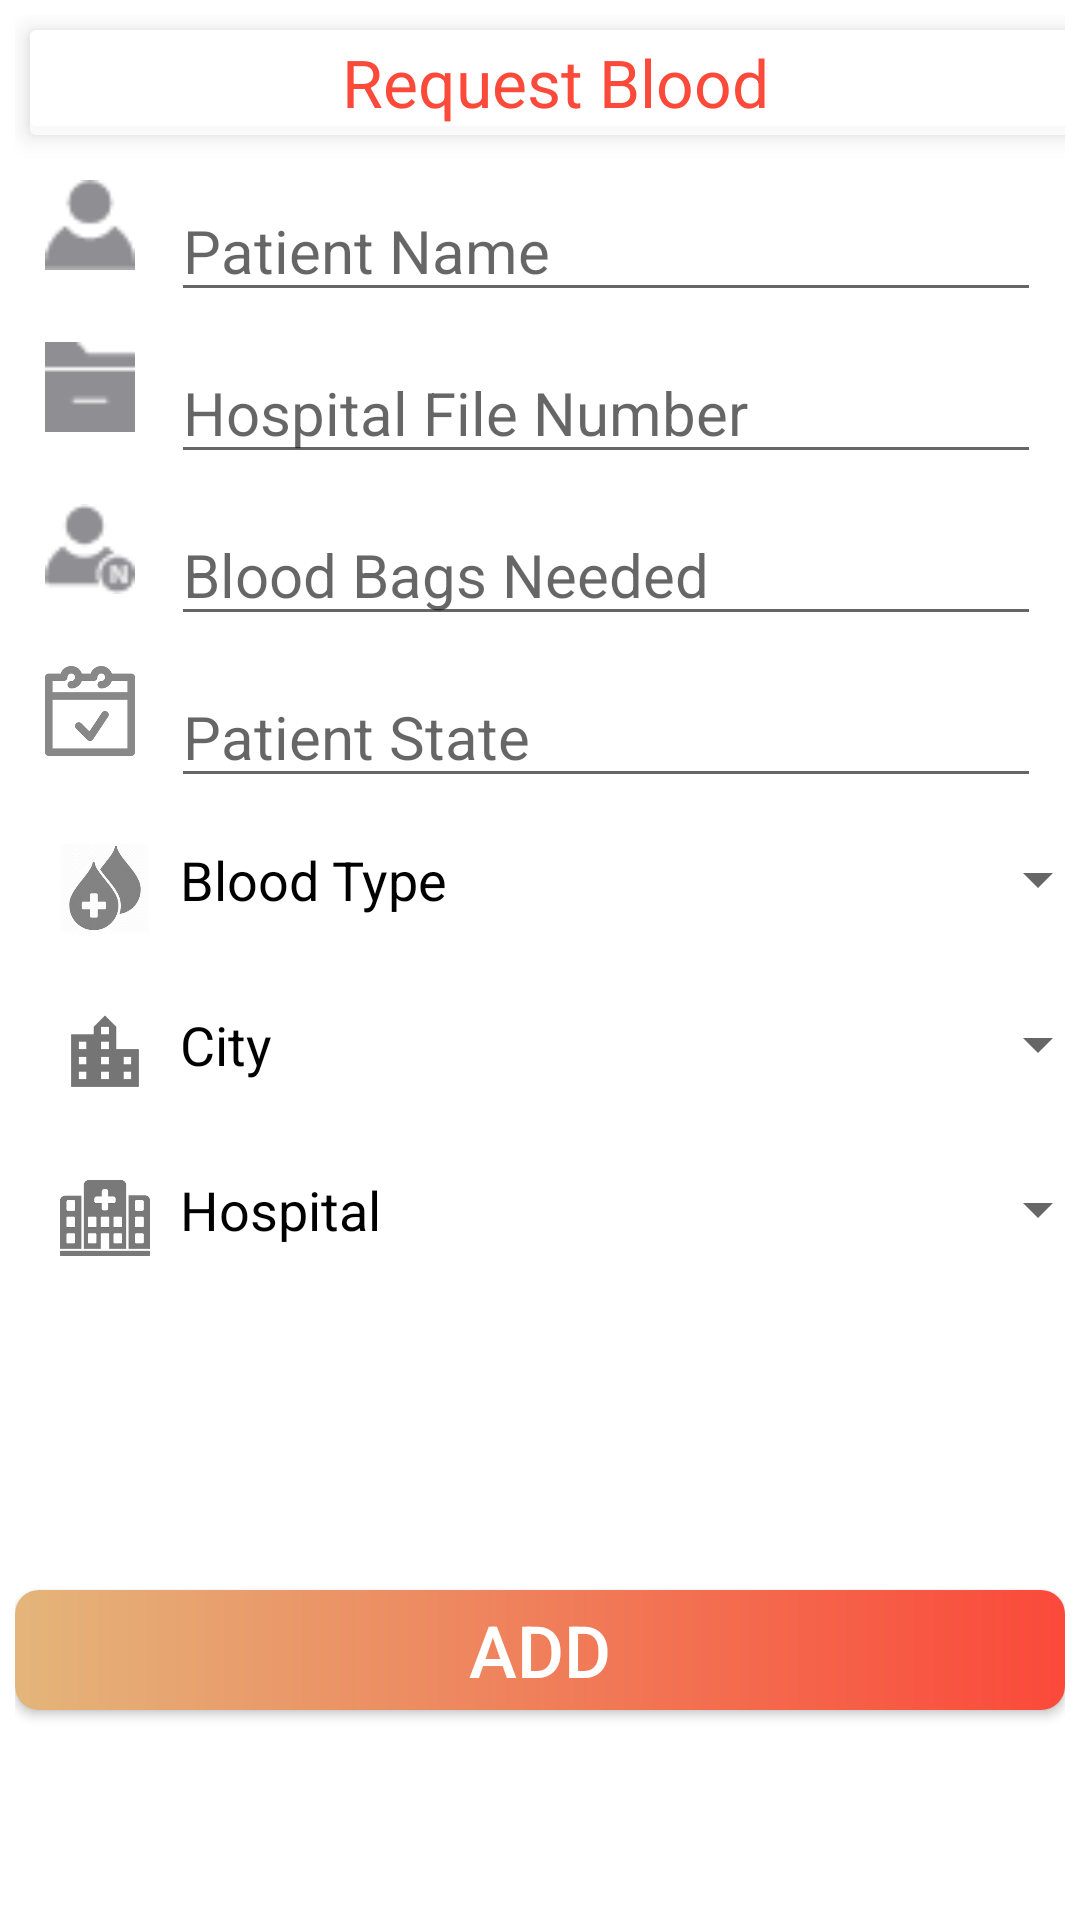

Layout XML and referenced resources for this Android screen:
<!-- AndroidManifest.xml: application theme AppTheme -->
<!-- res/layout/activity_requst.xml -->
<?xml version="1.0" encoding="utf-8"?>
<RelativeLayout

    android:layout_height="match_parent"
    android:layout_width="match_parent"
    xmlns:android="http://schemas.android.com/apk/res/android"
    android:background="@color/white">

<LinearLayout xmlns:android="http://schemas.android.com/apk/res/android"
    xmlns:app="http://schemas.android.com/apk/res-auto"
    android:layout_margin="5dp"
    xmlns:tools="http://schemas.android.com/tools"
    android:layout_width="match_parent"
    android:id="@+id/main_layout"
    android:layout_height="match_parent"
    android:orientation="vertical"
    tools:context="com.wadimakkah.d7om7.wareed.RequestActivity"
    android:background="@color/white"
    android:weightSum="1">

    <TextView
        android:layout_margin="5dp"
        android:layout_width="350dp"
        android:gravity="center"
        android:layout_height="35dp"
        android:backgroundTint="@color/white"
        android:text="Request Blood"
        android:textAlignment="center"
        android:textSize="22sp"
        android:layout_alignParentTop="true"
        android:textColor="@color/DarkRed"
        android:background="@drawable/shadow"
        android:elevation="5dp"
        android:id="@+id/textView" >

    </TextView>


    <ScrollView
        android:layout_width="match_parent"
        android:layout_height="480dp">

        <LinearLayout
            android:layout_marginTop="5dp"
            android:layout_marginRight="5dp"
            android:layout_marginLeft="5dp"
            android:layout_width="match_parent"
            android:layout_height="wrap_content"
            android:orientation="vertical"
            android:layout_marginBottom="30dp"
            tools:context="com.wadimakkah.d7om7.wareed.RequestActivity"
            android:weightSum="1">


            <LinearLayout
                android:layout_width="match_parent"
                android:layout_height="wrap_content"
                android:layout_margin="5dp"
                android:orientation="horizontal">

                <ImageView
                    android:id="@+id/imageView6"
                    android:layout_width="30dp"
                    android:layout_height="30dp"
                    android:layout_centerVertical="true"
                    android:src="@drawable/group112" />

                <EditText
                    android:id="@+id/pantienName"
                    android:inputType="textShortMessage"
                    android:layout_width="290dp"
                    android:layout_height="wrap_content"
                    android:layout_alignParentEnd="true"
                    android:layout_alignParentTop="true"
                    android:layout_marginLeft="12dp"
                    android:layout_marginRight="12dp"
                    android:hint="Patient Name"
                    android:maxLength="20"
                    android:textColor="@color/black"
                    android:textSize="20sp" />

            </LinearLayout>


            <LinearLayout
                android:layout_margin="5dp"
                android:layout_width="match_parent"
                android:layout_height="wrap_content">
                <ImageView
                    android:layout_width="30dp"
                    android:layout_height="30dp"
                    android:src="@drawable/a1212"
                    android:layout_centerVertical="true"
                    android:layout_alignParentStart="true" />
                <EditText
                    android:textSize="20sp"
                    android:textColor="@color/black"
                    android:hint="Hospital File Number"
                    android:id="@+id/fileNumber"
                    android:layout_width="290dp"
                    android:layout_height="wrap_content"
                    android:inputType="number"
                    android:maxLength="15"
                    android:layout_marginLeft="12dp"
                    android:layout_marginRight="12dp"
                    android:layout_alignParentTop="true"
                    android:layout_alignParentEnd="true" />


            </LinearLayout>

            <LinearLayout
                android:layout_margin="5dp"
                android:layout_width="match_parent"
                android:layout_height="wrap_content">

                <ImageView
                    android:layout_width="30dp"
                    android:layout_height="30dp"
                    android:src="@drawable/a5432"
                    android:layout_centerVertical="true"
                    android:layout_alignParentStart="true" />
                <EditText
                    android:hint="Blood Bags Needed"
                    android:id="@+id/countDone"
                    android:layout_width="290dp"
                    android:layout_height="wrap_content"
                    android:inputType="number"
                    android:maxLength="1"
                    android:textColor="@color/black"
                    android:textSize="20sp"
                    android:layout_marginLeft="12dp"
                    android:layout_marginRight="12dp"
                    android:layout_alignParentTop="true"
                    android:layout_alignParentEnd="true" />

            </LinearLayout>

            <LinearLayout
                android:layout_margin="5dp"
                android:layout_width="match_parent"
                android:layout_height="wrap_content">

                <ImageView
                    android:layout_width="30dp"
                    android:layout_height="30dp"
                    android:src="@drawable/patientstate"
                    android:layout_centerVertical="true"
                    android:layout_alignParentStart="true"
                    android:id="@+id/imageView8" />
                <EditText
                    android:hint="Patient State"
                    android:inputType="textShortMessage"
                    android:id="@+id/reasonOfRequist"
                    android:layout_width="290dp"
                    android:layout_height="wrap_content"
                    android:textColor="@color/black"
                    android:textSize="20sp"
                    android:layout_marginLeft="12dp"
                    android:layout_marginRight="12dp"
                    android:layout_alignParentTop="true"
                    android:layout_toEndOf="@+id/imageView8" />


            </LinearLayout>


            <LinearLayout
                android:layout_margin="10dp"
                android:layout_width="350dp"
                android:layout_height="35dp">

                <ImageView
                    android:layout_width="30dp"
                    android:layout_height="30dp"
                    android:src="@drawable/blood"
                    android:alpha="0.7"/>

                <TextView
                    android:id="@+id/textView2"
                    android:layout_width="100dp"
                    android:layout_height="wrap_content"
                    android:layout_marginLeft="10dp"
                    android:layout_marginRight="10dp"
                    android:text="Blood Type"
                    android:layout_alignParentLeft="true"
                    android:textSize="18sp"
                    android:textColor="@color/black"

                    android:layout_alignBottom="@+id/planets_spiner" />

                <Spinner
                    android:id="@+id/planets_spiner"
                    android:layout_width="200dp"
                    android:layout_height="wrap_content"
                    android:layout_alignParentRight="true">

                </Spinner>

            </LinearLayout>

            <LinearLayout
                android:layout_margin="10dp"
                android:layout_width="350dp"
                android:layout_height="35dp"
                >

                <ImageView
                    android:id="@+id/city_image"
                    android:layout_width="30dp"
                    android:layout_height="30dp"
                    android:layout_alignParentLeft="true"
                    android:src="@drawable/city"/>
                <TextView
                    android:id="@+id/texthhhhhhhh"
                    android:layout_width="100dp"
                    android:layout_height="wrap_content"
                    android:layout_marginLeft="10dp"
                    android:layout_marginRight="10dp"
                    android:text="City"
                    android:layout_alignLeft="@+id/city_image"
                    android:textColor="@color/black"
                    android:textSize="18sp" />

                <Spinner
                    android:id="@+id/city_spiner"
                    android:layout_width="200dp"
                    android:layout_height="wrap_content"
                    android:layout_alignParentRight="true"
                    ></Spinner>

            </LinearLayout>


            <LinearLayout
                android:layout_margin="10dp"
                android:layout_width="350dp"
                android:layout_height="35dp">
                <ImageView
                    android:layout_width="30dp"
                    android:layout_height="30dp"
                    android:src="@drawable/hospital"/>

                <TextView
                    android:id="@+id/HospitalText"
                    android:layout_width="100dp"
                    android:layout_height="wrap_content"
                    android:layout_alignBottom="@+id/Hospetal_spiner"
                    android:layout_alignParentStart="true"
                    android:layout_marginLeft="10dp"
                    android:layout_marginRight="10dp"
                    android:text="Hospital"
                    android:textColor="@color/black"
                    android:textSize="18sp" />

                <Spinner
                    android:id="@+id/Hospetal_spiner"
                    android:layout_width="200dp"
                    android:layout_height="wrap_content"
                    android:layout_alignParentRight="true"></Spinner>

            </LinearLayout>



        </LinearLayout>
    </ScrollView>

    <Button
        android:id="@+id/button3"
        android:layout_width="match_parent"
        android:layout_height="40dp"
        android:background="@drawable/rounded_button"
        android:onClick="onclick"
        android:layout_alignParentBottom="true"
        android:text="Add"
        android:textColor="@color/white"
        android:textSize="24sp"

        />
</LinearLayout>
</RelativeLayout>
<!-- resources referenced by this layout -->
<resources>
  <color name="DarkRed">#FB493A</color>
  <color name="black">#000000</color>
  <color name="white">#ffffff</color>
  <!-- drawable a1212: png bitmap (drawable, 231 bytes) -->
  <!-- drawable a5432: png bitmap (drawable, 739 bytes) -->
  <!-- drawable blood: jpg bitmap (drawable, 4715 bytes) -->
  <!-- drawable city: png bitmap (drawable, 603 bytes) -->
  <!-- drawable group112: png bitmap (drawable, 584 bytes) -->
  <!-- drawable hospital: png bitmap (drawable, 1719 bytes) -->
  <!-- drawable patientstate: png bitmap (drawable, 2197 bytes) -->
  <!-- drawable rounded_button (drawable) -->
  <?xml version="1.0" encoding="utf-8"?>
  <shape xmlns:android="http://schemas.android.com/apk/res/android"
      android:shape="rectangle">
      <gradient
          android:startColor="@color/LightRedx"
          android:endColor="@color/BoldRed"
          android:angle="180" />
      <corners android:bottomRightRadius="8dp"
          android:bottomLeftRadius="8dp"
          android:topRightRadius="8dp"
          android:topLeftRadius="8dp"/>
  </shape>
  <!-- drawable shadow (drawable) -->
  <?xml version="1.0" encoding="utf-8"?>
  <layer-list xmlns:android="http://schemas.android.com/apk/res/android">
      <item>
          <shape android:shape="rectangle">
              <solid android:color="#CABBBBBB"/>
              <corners android:radius="2dp" />
          </shape>
      </item>
  
      <item
          android:left="0dp"
          android:right="0dp"
          android:top="0dp"
          android:bottom="3dp">
          <shape android:shape="rectangle">
              <solid android:color="@android:color/white"/>
              <corners android:radius="2dp" />
          </shape>
      </item>
  </layer-list>
  <style name="AppTheme" parent="Theme.AppCompat.Light.NoActionBar">
          
          <item name="colorPrimary">@color/colorPrimary</item>
          <item name="colorPrimaryDark">@color/colorPrimaryDark</item>
          <item name="colorAccent">@color/colorAccent</item>
      </style>
  <color name="LightRedx">#fb493A</color>
  <color name="BoldRed">#e4b57a</color>
  <color name="colorPrimary">#ffffff</color>
  <color name="colorPrimaryDark">#FB493A</color>
  <color name="colorAccent">#FB493A</color>
</resources>
